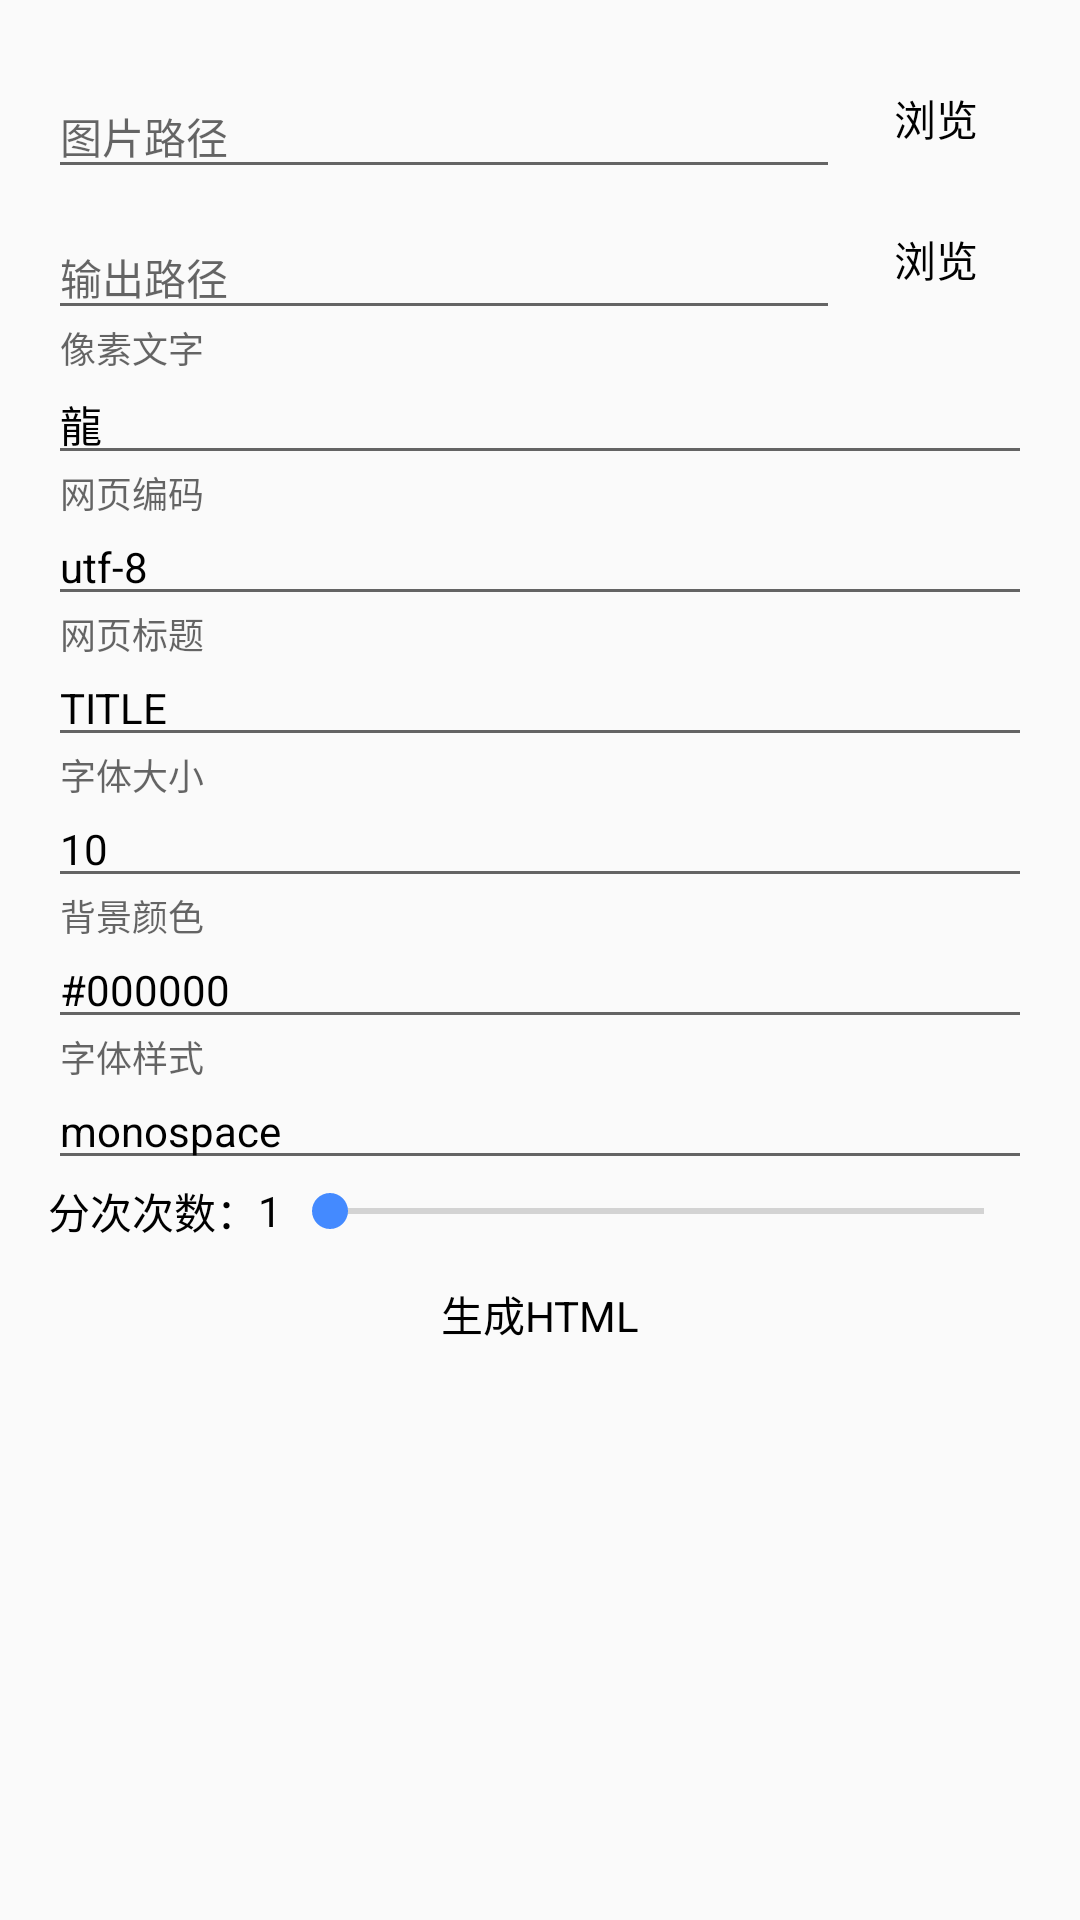

This screen was rendered from an Android layout file. Write that file and the resources it references.
<!-- AndroidManifest.xml: application theme AppTheme -->
<!-- res/layout/content_main.xml -->
<?xml version="1.0" encoding="utf-8"?>
<LinearLayout
	xmlns:android="http://schemas.android.com/apk/res/android"
	android:layout_width="fill_parent"
	android:layout_height="fill_parent"
	android:orientation="vertical"
	android:padding="@dimen/activity_vertical_margin"
	android:gravity="center_horizontal">

	<LinearLayout
		android:layout_height="wrap_content"
		android:layout_width="match_parent"
		android:orientation="horizontal"
		android:id="@+id/main_gg"/>

	<LinearLayout
		android:layout_height="wrap_content"
		android:layout_width="match_parent"
		android:orientation="horizontal"
		android:gravity="center_vertical">

        <android.support.design.widget.TextInputLayout
            android:layout_width="wrap_content"
            android:layout_height="wrap_content"
			android:id="@+id/main_edit_picpath"
			android:layout_weight="1.0">
            
		<EditText
			android:layout_height="wrap_content"
			android:layout_width="match_parent"
			android:maxLines="2"
            android:hint="图片路径"
			android:textAppearance="?android:attr/textAppearanceSmall"
			android:textColor="#000000"/>
        
        </android.support.design.widget.TextInputLayout>
        
		<Button
			style="?android:attr/buttonBarButtonStyle"
			android:layout_height="match_parent"
			android:layout_width="wrap_content"
			android:text="浏览"
			android:onClick="onChoosePathClick"
			android:textAppearance="?android:attr/textAppearanceSmall"
			android:textColor="#000000"
			android:id="@+id/main_btn_picpath"/>

	</LinearLayout>

	<LinearLayout
		android:layout_height="wrap_content"
		android:layout_width="match_parent"
		android:orientation="horizontal"
		android:gravity="center_vertical">

        <android.support.design.widget.TextInputLayout
            android:layout_width="wrap_content"
            android:layout_height="wrap_content"
			android:id="@+id/main_edit_outpath"
            android:layout_weight="1.0">
            
		<EditText
			android:layout_height="wrap_content"
			android:layout_width="match_parent"
			android:maxLines="2"
            android:hint="输出路径"
			android:textAppearance="?android:attr/textAppearanceSmall"
			android:textColor="#000000"/>
        
        </android.support.design.widget.TextInputLayout>
        
		<Button
			style="?android:attr/buttonBarButtonStyle"
			android:layout_height="match_parent"
			android:layout_width="wrap_content"
			android:text="浏览"
			android:onClick="onChoosePathClick"
			android:textAppearance="?android:attr/textAppearanceSmall"
			android:textColor="#000000"
			android:id="@+id/main_btn_outpath"/>

	</LinearLayout>

	<LinearLayout
		android:layout_height="wrap_content"
		android:layout_width="match_parent"
		android:orientation="horizontal"
		android:gravity="center_vertical">

        <android.support.design.widget.TextInputLayout
            android:layout_width="match_parent"
            android:layout_height="wrap_content"
			android:id="@+id/main_edit_word">
            
		<EditText
			android:layout_height="wrap_content"
			android:layout_width="match_parent"
			android:textAppearance="?android:attr/textAppearanceSmall"
			android:textColor="#000000"
            android:hint="像素文字"
			android:text="龍"
			android:maxLength="1"
			android:maxLines="1"/>

        </android.support.design.widget.TextInputLayout>
        
	</LinearLayout>

	<LinearLayout
		android:layout_height="wrap_content"
		android:layout_width="match_parent"
		android:orientation="horizontal"
		android:gravity="center_vertical">

        <android.support.design.widget.TextInputLayout
            android:layout_width="match_parent"
            android:layout_height="wrap_content"
			android:id="@+id/main_edit_code">
            
		<EditText
			android:layout_height="wrap_content"
			android:layout_width="match_parent"
			android:textAppearance="?android:attr/textAppearanceSmall"
			android:textColor="#000000"
            android:hint="网页编码"
			android:text="utf-8"
			android:maxLines="1"/>

        </android.support.design.widget.TextInputLayout>
        
	</LinearLayout>

	<LinearLayout
		android:layout_height="wrap_content"
		android:layout_width="match_parent"
		android:orientation="horizontal"
		android:gravity="center_vertical">

        <android.support.design.widget.TextInputLayout
            android:layout_width="match_parent"
            android:layout_height="wrap_content"
			android:id="@+id/main_edit_title">
            
		<EditText
			android:layout_height="wrap_content"
			android:layout_width="match_parent"
			android:textAppearance="?android:attr/textAppearanceSmall"
			android:textColor="#000000"
            android:hint="网页标题"
			android:text="TITLE"
			android:maxLines="1"/>

        </android.support.design.widget.TextInputLayout>
        
	</LinearLayout>

	<LinearLayout
		android:layout_height="wrap_content"
		android:layout_width="match_parent"
		android:orientation="horizontal"
		android:gravity="center_vertical">

        <android.support.design.widget.TextInputLayout
            android:layout_width="match_parent"
            android:layout_height="wrap_content"
			android:id="@+id/main_edit_fontsize">
            
		<EditText
			android:layout_height="wrap_content"
			android:layout_width="match_parent"
			android:textAppearance="?android:attr/textAppearanceSmall"
			android:textColor="#000000"
            android:hint="字体大小"
			android:text="10"
			android:digits="1234567890"
			android:maxLines="1"/>

        </android.support.design.widget.TextInputLayout>
        
	</LinearLayout>

	<LinearLayout
		android:layout_height="wrap_content"
		android:layout_width="match_parent"
		android:orientation="horizontal"
		android:gravity="center_vertical">

        <android.support.design.widget.TextInputLayout
            android:layout_width="match_parent"
            android:layout_height="wrap_content"
			android:id="@+id/main_edit_backcolor">
            
		<EditText
			android:layout_height="wrap_content"
			android:layout_width="match_parent"
			android:textAppearance="?android:attr/textAppearanceSmall"
			android:textColor="#000000"
            android:hint="背景颜色"
			android:text="#000000"
			android:digits="0123456789abcdefABCDEF#"
			android:maxLines="1"
			android:maxLength="7"/>

        </android.support.design.widget.TextInputLayout>
        
	</LinearLayout>

	<LinearLayout
		android:layout_height="wrap_content"
		android:layout_width="match_parent"
		android:orientation="horizontal"
		android:gravity="center_vertical">

        <android.support.design.widget.TextInputLayout
            android:layout_width="match_parent"
            android:layout_height="wrap_content"
			android:id="@+id/main_edit_fonttype">
            
		<EditText
			android:layout_height="wrap_content"
			android:layout_width="match_parent"
			android:textAppearance="?android:attr/textAppearanceSmall"
			android:textColor="#000000"
            android:hint="字体样式"
			android:text="monospace"
			android:maxLines="1"/>

        </android.support.design.widget.TextInputLayout>
        
	</LinearLayout>

	<LinearLayout
		android:layout_height="wrap_content"
		android:layout_width="match_parent"
		android:orientation="horizontal"
		android:gravity="center_vertical">

		<TextView
			android:layout_height="wrap_content"
			android:textAppearance="?android:attr/textAppearanceSmall"
			android:layout_width="wrap_content"
			android:text="分次次数："
			android:textColor="#000000"/>

		<TextView
			android:layout_height="wrap_content"
			android:textAppearance="?android:attr/textAppearanceSmall"
			android:layout_width="wrap_content"
			android:text="1"
			android:textColor="#000000"
			android:gravity="center"
			android:id="@+id/main_txt_cutcount"/>

		<SeekBar
			android:layout_height="wrap_content"
			android:layout_width="wrap_content"
			android:layout_weight="1.0"
			android:id="@+id/main_skb_cutcount"/>

	</LinearLayout>

	<Button
		style="?android:attr/buttonBarButtonStyle"
		android:layout_height="wrap_content"
		android:layout_width="match_parent"
		android:text="生成HTML"
		android:onClick="onDoBtnClick"
		android:textAppearance="?android:attr/textAppearanceSmall"
		android:textColor="#000000"
		android:id="@+id/main_btn_do"/>

	<Button
		style="?android:attr/buttonBarButtonStyle"
		android:layout_height="wrap_content"
		android:layout_width="match_parent"
		android:text="取消"
		android:onClick="onCancelBtnClick"
		android:textAppearance="?android:attr/textAppearanceSmall"
		android:textColor="#000000"
		android:id="@+id/main_btn_cancel"
		android:visibility="gone"/>

	<ProgressBar
		style="?android:attr/progressBarStyleHorizontal"
		android:layout_height="wrap_content"
		android:layout_width="match_parent"
		android:id="@+id/main_probar"
		android:visibility="gone"/>

	<TextView
		android:layout_height="wrap_content"
		android:textAppearance="?android:attr/textAppearanceSmall"
		android:layout_width="match_parent"
		android:id="@+id/main_txt_pro"
		android:textColor="#000000"
        android:gravity="center"/>

</LinearLayout>
<!-- resources referenced by this layout -->
<resources>
  <dimen name="activity_vertical_margin">16dp</dimen>
  <style name="AppTheme" parent="Theme.AppCompat.Light.DarkActionBar">
          
          <item name="colorPrimary">@color/colorPrimary</item>
          <item name="colorPrimaryDark">@color/colorPrimaryDark</item>
          <item name="colorAccent">@color/colorAccent</item>
  	</style>
  <color name="colorPrimary">#FF2196F3</color>
  <color name="colorPrimaryDark">#FF1B80CF</color>
  <color name="colorAccent">#FF448AFF</color>
</resources>
